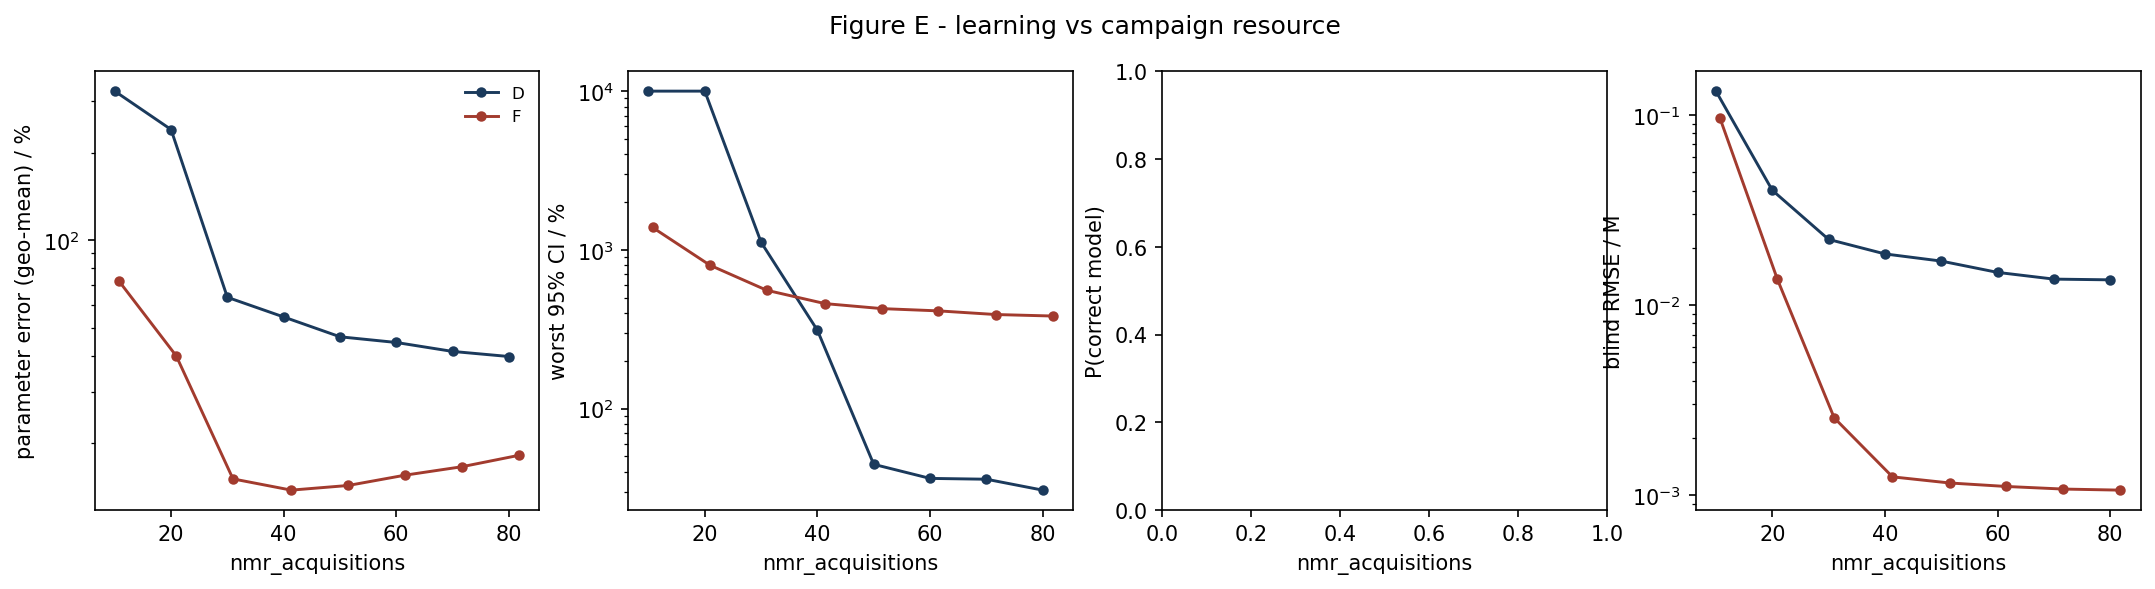

Values plotted in this chart, from the file beside it:
strategy, nmr_acquisitions, param_err_pct, max_rel_ci_pct, p_correct, blind_rmse_M
D, 10.0, 325.6, 10000, nan, 0.1335
D, 20.0, 240.2, 10000, nan, 0.04019
D, 30.0, 63.55, 1117, nan, 0.02215
D, 40.0, 54.38, 311.6, nan, 0.01858
D, 50.0, 46.47, 44.59, nan, 0.01704
D, 60.0, 44.42, 36.37, nan, 0.01485
D, 70.0, 41.38, 35.94, nan, 0.01369
D, 80.0, 39.75, 30.68, nan, 0.01357
F, 10.72, 72.39, 1385, nan, 0.09604
F, 20.93, 39.94, 800.4, nan, 0.01363
F, 31.0, 15.07, 556.7, nan, 0.00255
F, 41.35, 13.79, 458.8, nan, 0.001248
F, 51.48, 14.3, 426.7, nan, 0.001159
F, 61.5, 15.51, 412.9, nan, 0.001111
F, 71.65, 16.59, 391.7, nan, 0.001076
F, 81.8, 18.17, 383.2, nan, 0.001062
